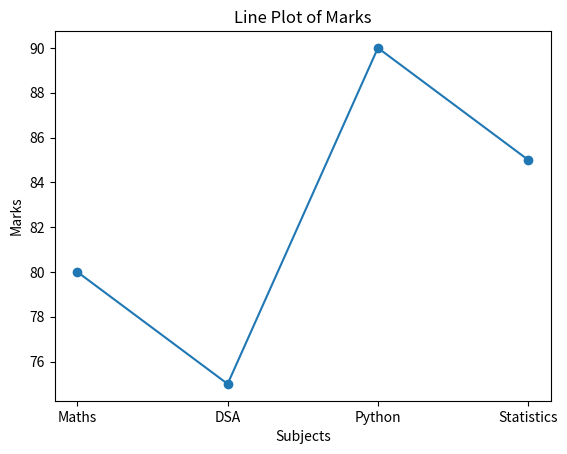
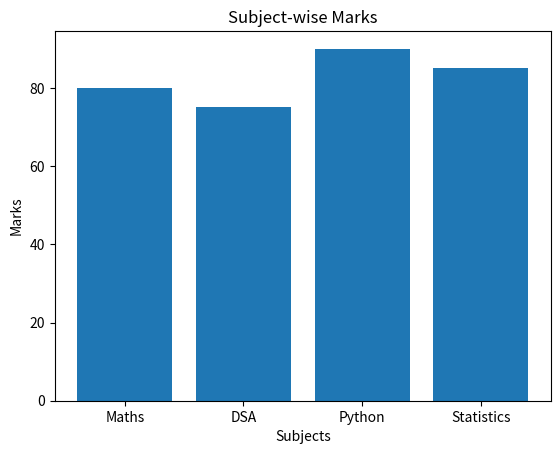
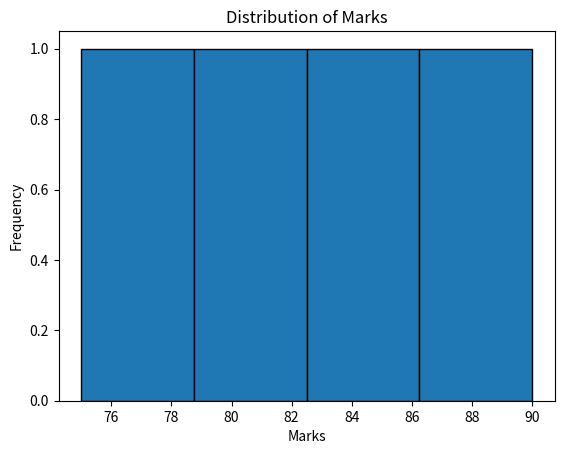

Write the Python code that produced these figures, in order.
import matplotlib.pyplot as plt

# Sample data
subjects = ['Maths', 'DSA', 'Python', 'Statistics']
marks = [80, 75, 90, 85]

# Line plot
plt.plot(subjects, marks, marker='o')
plt.title("Line Plot of Marks")
plt.xlabel("Subjects")
plt.ylabel("Marks")
plt.show()

# Bar chart
plt.bar(subjects, marks)
plt.title("Subject-wise Marks")
plt.xlabel("Subjects")
plt.ylabel("Marks")
plt.show()

# Histogram
plt.hist(marks, bins=4, edgecolor='black')
plt.title("Distribution of Marks")
plt.xlabel("Marks")
plt.ylabel("Frequency")
plt.show()
